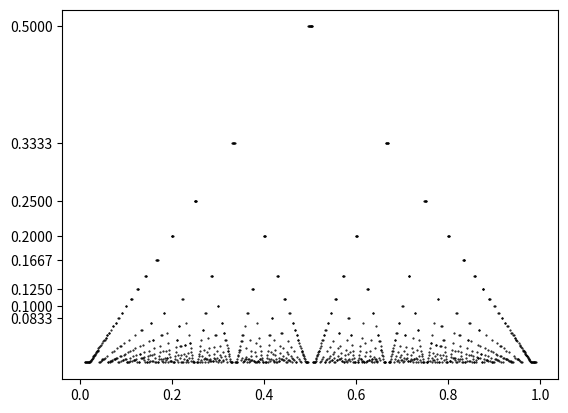

This figure's Python source:

import matplotlib.pyplot as plt
import numpy as np
from fractions import Fraction

x = np.linspace(0 + 0.01, 1 - 0.01, 1000)
y = np.zeros(len(x))

for i in range(len(x)):
    if x[i] != 0:
        y[i] = 1 / (Fraction(abs(x[i])).limit_denominator(50).denominator)

plt.plot(x, y, ".", color = "black", ms = 1)


tick = []

for n in range(2, 13, 2):

    tick.append(1/n)
tick.append(1/3)
tick.append(1/5)

plt.yticks(tick)

plt.show()






